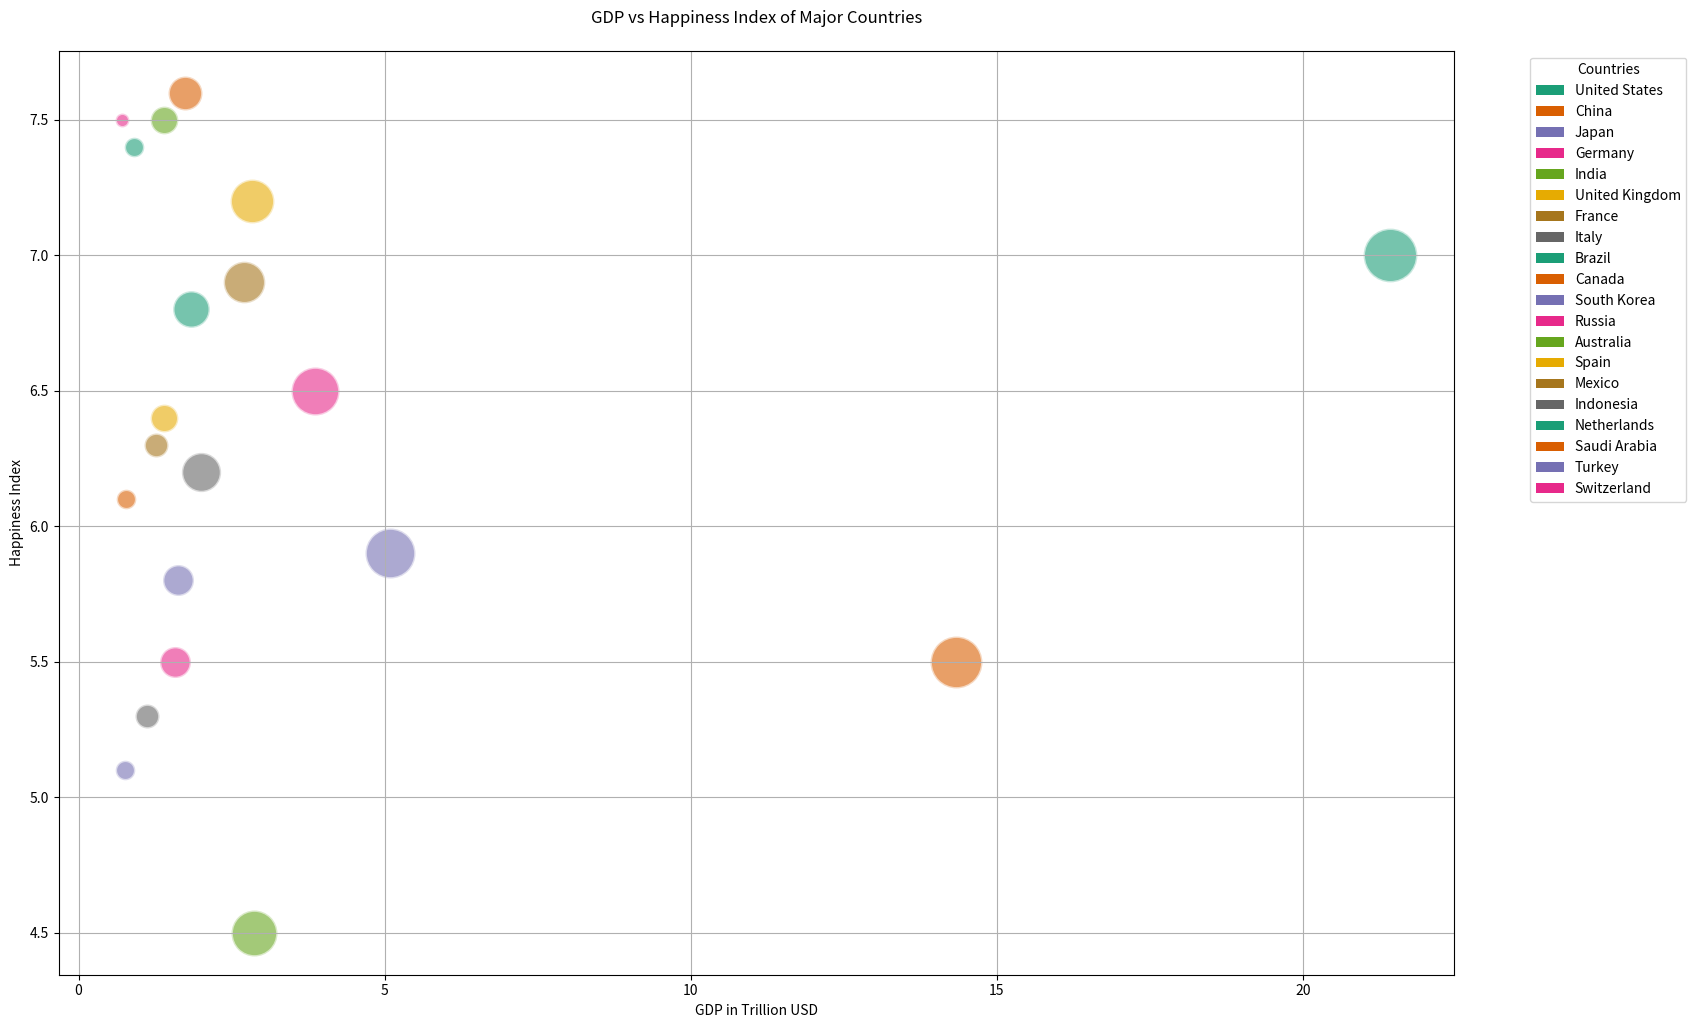

Reproduce this figure in Python.

import matplotlib.pyplot as plt
from matplotlib.patches import Patch

countries = [
    "United States", "China", "Japan", "Germany", "India", "United Kingdom", "France", 
    "Italy", "Brazil", "Canada", "South Korea", "Russia", "Australia", "Spain", 
    "Mexico", "Indonesia", "Netherlands", "Saudi Arabia", "Turkey", "Switzerland"
]
gdp = [
    21.43, 14.34, 5.08, 3.86, 2.87, 2.83, 2.71, 2.00, 1.84, 1.74, 1.63, 1.58, 1.39, 1.39, 
    1.27, 1.12, 0.91, 0.78, 0.76, 0.71
]
happiness_index = [
    7.0, 5.5, 5.9, 6.5, 4.5, 7.2, 6.9, 6.2, 6.8, 7.6, 5.8, 5.5, 7.5, 6.4, 6.3, 5.3, 7.4, 6.1, 
    5.1, 7.5
]
bubble_size = [
    150, 140, 130, 120, 110, 100, 90, 80, 70, 60, 50, 50, 40, 40, 30, 30, 20, 20, 20, 10
]
colors = [
    "#1b9e77", "#d95f02", "#7570b3", "#e7298a", "#66a61e", "#e6ab02", "#a6761d", "#666666", 
    "#1b9e77", "#d95f02", "#7570b3", "#e7298a", "#66a61e", "#e6ab02", "#a6761d", "#666666", 
    "#1b9e77", "#d95f02", "#7570b3", "#e7298a"
]

plt.figure(figsize=(18, 12))

for i in range(len(countries)):
    plt.scatter(gdp[i], happiness_index[i], s=bubble_size[i]*10, c=colors[i], alpha=0.6, edgecolors="w", linewidth=2)

plt.title('GDP vs Happiness Index of Major Countries', pad=20)
plt.xlabel('GDP in Trillion USD')
plt.ylabel('Happiness Index')
plt.grid(True)

legend_elements = [Patch(facecolor=colors[i], label=countries[i]) for i in range(len(countries))]
plt.legend(handles=legend_elements, title="Countries", bbox_to_anchor=(1.05, 1), loc='upper left')

plt.show()